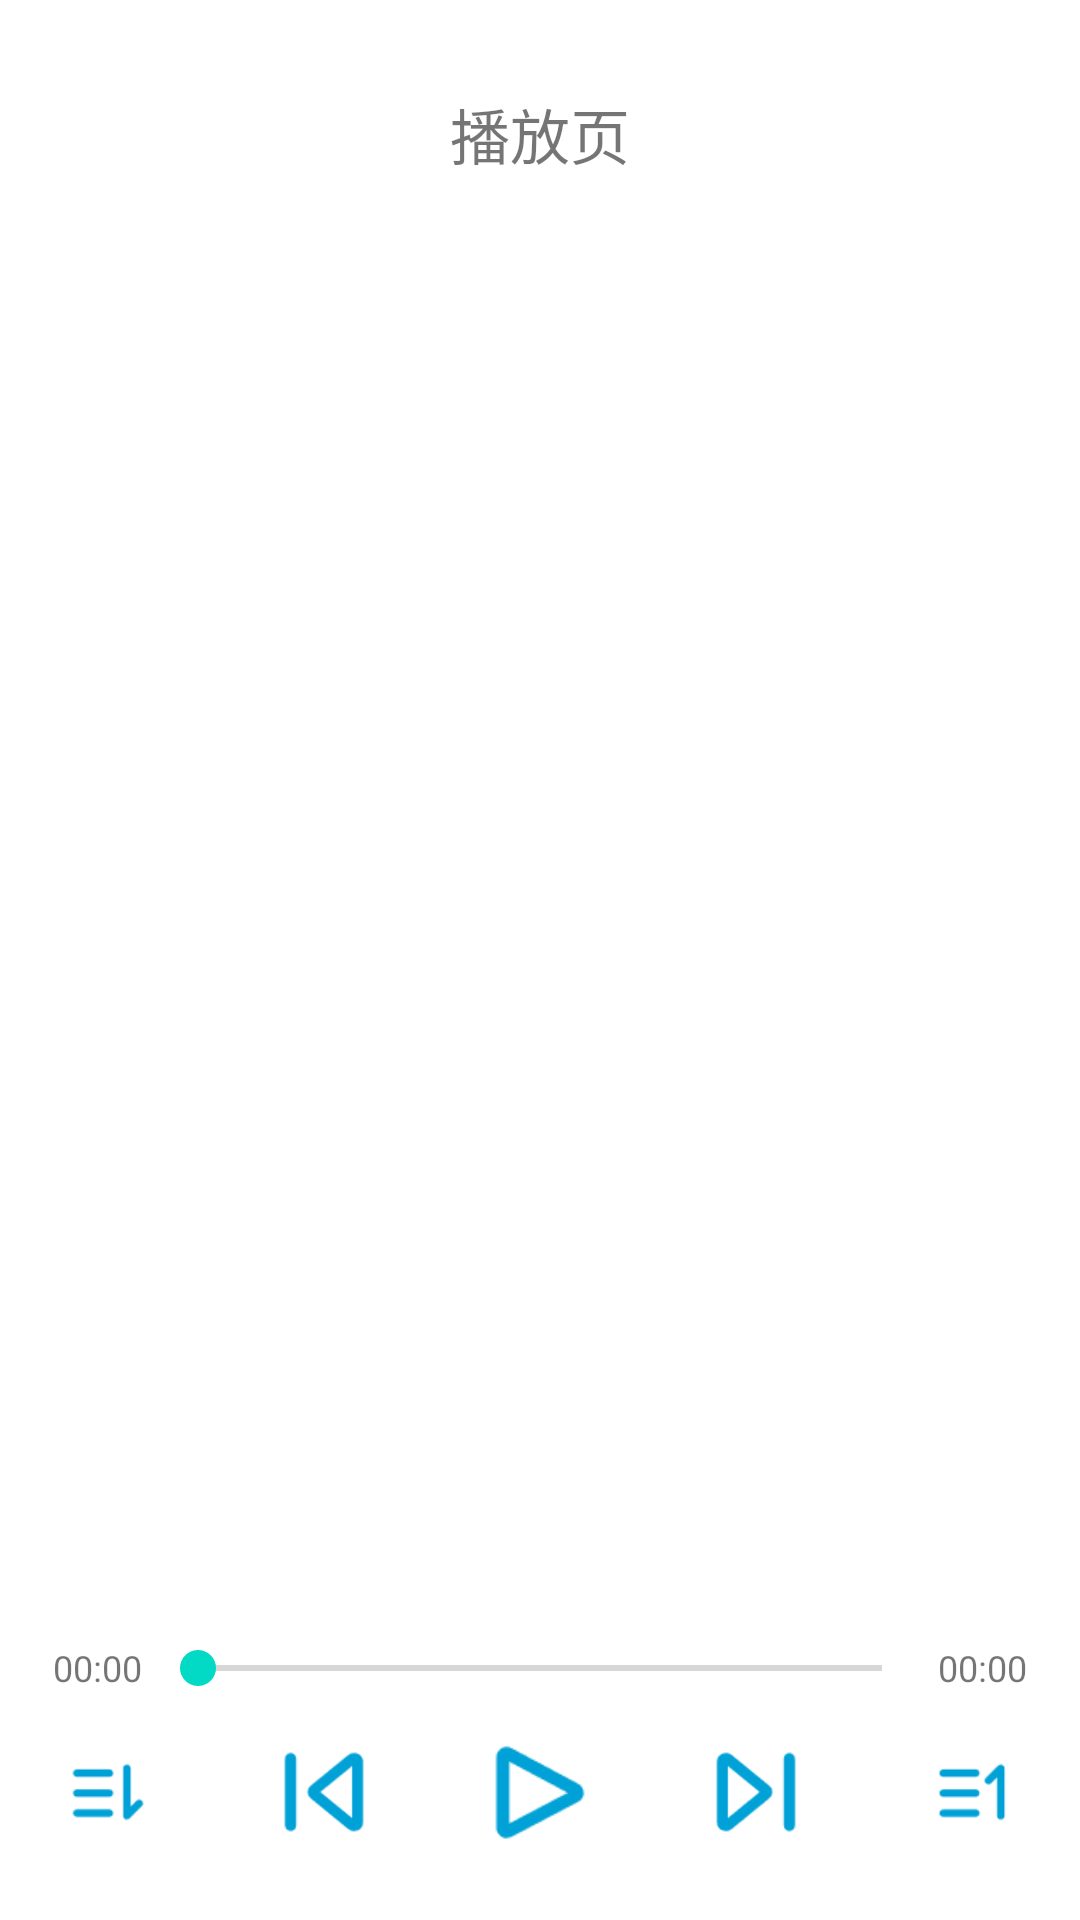

Layout XML and referenced resources for this Android screen:
<!-- AndroidManifest.xml: application theme Theme.MaKaBaka -->
<!-- res/layout/activity_player.xml -->
<?xml version="1.0" encoding="utf-8"?>
<RelativeLayout xmlns:android="http://schemas.android.com/apk/res/android"
    android:layout_width="match_parent" android:layout_height="match_parent">

    <TextView
        android:id="@+id/track_title"
        android:layout_width="match_parent"
        android:layout_height="wrap_content"
        android:layout_marginTop="30dp"
        android:textSize="20sp"
        android:gravity="center"
        android:maxLines="2"
        android:ellipsize="end"
        android:layout_marginLeft="15dp"
        android:layout_marginRight="15dp"
        android:text="播放页"/>

    <androidx.viewpager.widget.ViewPager
        android:layout_below="@+id/track_title"
        android:layout_marginTop="30dp"
        android:layout_marginBottom="100dp"
        android:layout_width="match_parent"
        android:layout_height="match_parent"/>

    <LinearLayout
        android:layout_alignParentBottom="true"
        android:layout_width="match_parent"
        android:layout_height="wrap_content"
        android:orientation="vertical">

        
        <RelativeLayout
            android:layout_width="match_parent"
            android:layout_height="wrap_content">

            <TextView
                android:id="@+id/current_position"
                android:layout_width="55dp"
                android:layout_height="wrap_content"
                android:layout_centerVertical="true"
                android:layout_marginLeft="5dp"
                android:gravity="center"
                android:text="00:00"
                android:textSize="12sp"/>

            <SeekBar
                android:id="@+id/track_seek_bar"
                android:layout_width="match_parent"
                android:layout_height="wrap_content"
                android:layout_centerInParent="true"
                android:layout_marginLeft="50dp"
                android:layout_marginRight="50dp" />

            <TextView
                android:id="@+id/track_duration"
                android:layout_width="55dp"
                android:layout_height="wrap_content"
                android:layout_centerVertical="true"
                android:layout_alignParentRight="true"
                android:layout_marginRight="5dp"
                android:gravity="center"
                android:text="00:00"
                android:textSize="12sp"/>


        </RelativeLayout>

        
        <LinearLayout
            android:gravity="center_vertical"
            android:layout_marginTop="15dp"
            android:layout_marginBottom="25dp"
            android:layout_width="match_parent"
            android:layout_height="wrap_content"
            android:orientation="horizontal">

            <ImageView
                android:src="@mipmap/descending"
                android:layout_width="0dp"
                android:layout_height="30dp"
                android:layout_weight="1"/>

            <ImageView
                android:id="@+id/play_pre"
                android:src="@mipmap/previous"
                android:layout_width="0dp"
                android:layout_height="30dp"
                android:layout_weight="1"/>

            <ImageView
                android:id="@+id/play_or_pause_btn"
                android:src="@mipmap/play1"
                android:layout_width="0dp"
                android:layout_height="35dp"
                android:layout_weight="1"/>

            <ImageView
                android:id="@+id/play_next"
                android:src="@mipmap/next"
                android:layout_width="0dp"
                android:layout_height="30dp"
                android:layout_weight="1"/>

            <ImageView
                android:src="@mipmap/ascending"
                android:layout_width="0dp"
                android:layout_height="30dp"
                android:layout_weight="1"/>

        </LinearLayout>


    </LinearLayout>


</RelativeLayout>
<!-- resources referenced by this layout -->
<resources>
  <!-- mipmap ascending: png bitmap (mipmap-mdpi, 475 bytes) -->
  <!-- mipmap descending: png bitmap (mipmap-mdpi, 490 bytes) -->
  <!-- mipmap next: png bitmap (mipmap-mdpi, 730 bytes) -->
  <!-- mipmap play1: png bitmap (mipmap-mdpi, 675 bytes) -->
  <!-- mipmap previous: png bitmap (mipmap-mdpi, 732 bytes) -->
  <style name="Theme.MaKaBaka" parent="Theme.MaterialComponents.DayNight.DarkActionBar">
          
          <item name="colorPrimary">@color/purple_500</item>
          <item name="colorPrimaryVariant">@color/purple_700</item>
          <item name="colorOnPrimary">@color/white</item>
          
          <item name="colorSecondary">@color/teal_200</item>
          <item name="colorSecondaryVariant">@color/teal_700</item>
          <item name="colorOnSecondary">@color/black</item>
          
          <item name="android:statusBarColor" tools:targetApi="l">?attr/colorPrimaryVariant</item>
          
      </style>
  <color name="purple_500">#FF6200EE</color>
  <color name="purple_700">#FF3700B3</color>
  <color name="white">#FFFFFFFF</color>
  <color name="teal_200">#FF03DAC5</color>
  <color name="teal_700">#FF018786</color>
  <color name="black">#FF000000</color>
</resources>
